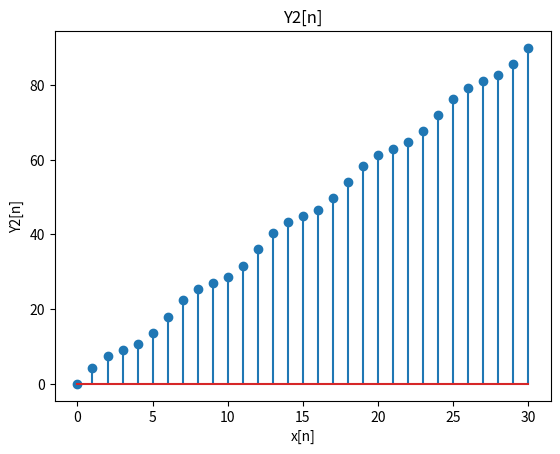

Here is the Python script that generated this plot:
import numpy as np
from matplotlib import pyplot as plt

def x1():
	no = np.array([n for n in range(0, 31)])
	x = no + ((np.sin(((np.pi*2)/5)*no)*5)/(2*np.pi))
	plt.stem(no, x)
	plt.title('Y2[n]')
	plt.xlabel('x[n]')
	plt.ylabel('Y2[n]')
	plt.show()
def x2():
	no = np.array([n for n in range(0, 31)])
	x = 3*no + ((np.sin(((np.pi*2))*no))/(2*np.pi)) + ((np.sin(((np.pi*5)/3)*no)*6)/(5*np.pi)) + ((np.sin(((np.pi)/3)*no)*6)/(np.pi))
	plt.stem(no, x)
	plt.title('Y2[n]')
	plt.xlabel('x[n]')
	plt.ylabel('Y2[n]')
	plt.show()
x2()
